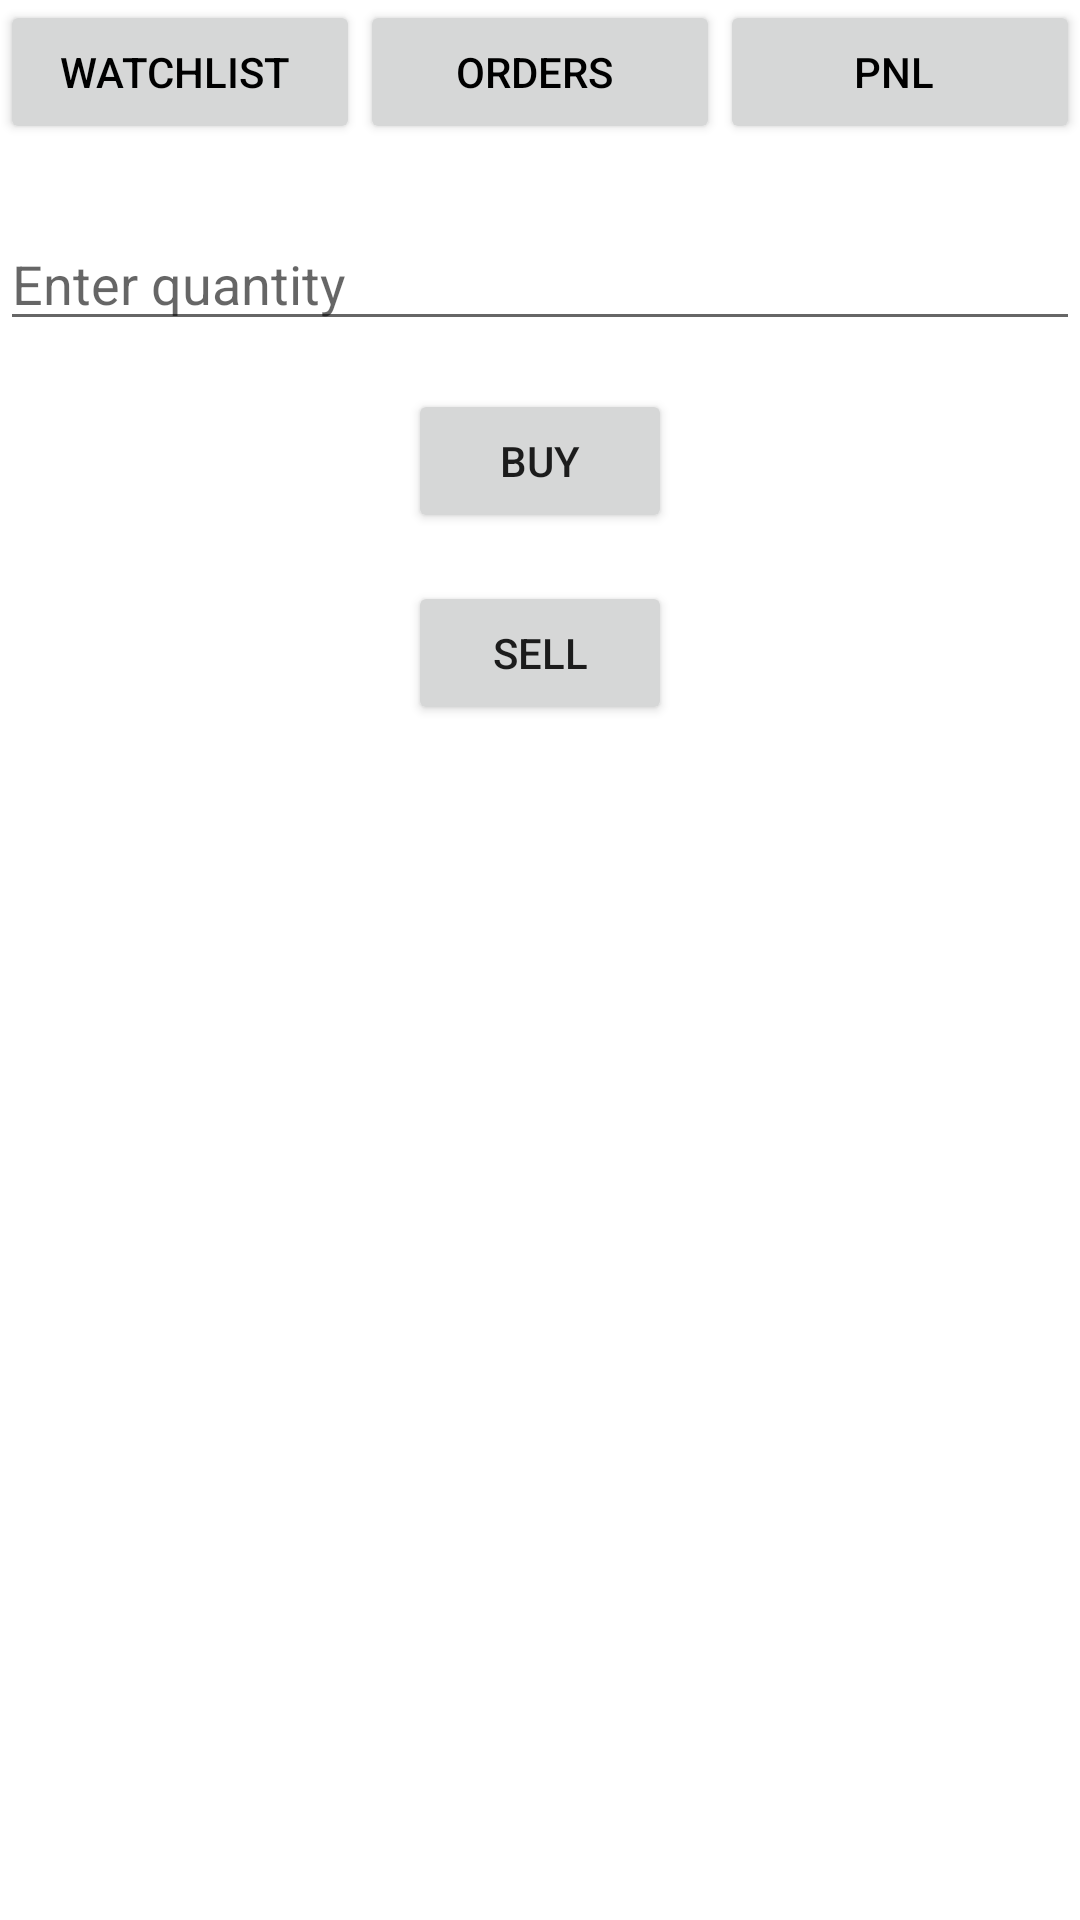

Produce the Android XML layout that renders to this screen, including the resource entries it uses.
<!-- AndroidManifest.xml: application theme Theme.PaperTrading -->
<!-- res/layout/activity_buy_sell.xml -->
<?xml version="1.0" encoding="utf-8"?>
<RelativeLayout xmlns:android="http://schemas.android.com/apk/res/android"
    android:layout_width="match_parent"
    android:layout_height="match_parent">

    <TextView
        android:id="@+id/trading_symbol_text_view"
        android:layout_width="wrap_content"
        android:layout_height="wrap_content"
        android:textSize="18sp"
        android:textColor="@android:color/black"
        android:layout_alignParentTop="true"
        android:layout_centerHorizontal="true"
        android:padding="16dp"/>

    <EditText
        android:id="@+id/quantity_edit_text"
        android:layout_width="match_parent"
        android:layout_height="wrap_content"
        android:hint="Enter quantity"
        android:inputType="number"
        android:layout_below="@id/trading_symbol_text_view"
        android:layout_marginTop="16dp"
        android:layout_centerHorizontal="true"/>

    <Button
        android:id="@+id/buy_button"
        android:layout_width="wrap_content"
        android:layout_height="wrap_content"
        android:text="Buy"
        android:layout_below="@id/quantity_edit_text"
        android:layout_marginTop="16dp"
        android:layout_centerHorizontal="true" />

    <Button
        android:id="@+id/sell_button"
        android:layout_width="wrap_content"
        android:layout_height="wrap_content"
        android:text="Sell"
        android:layout_below="@id/buy_button"
        android:layout_marginTop="16dp"
        android:layout_centerHorizontal="true" />

    <LinearLayout
        android:layout_width="match_parent"
        android:layout_height="wrap_content"
        android:orientation="horizontal"
        android:gravity="center">

        <Button
            android:id="@+id/btn_watchlist"
            android:layout_width="0dp"
            android:layout_height="wrap_content"
            android:layout_weight="1"
            android:text="Watchlist"
            android:paddingLeft="8dp"
            android:textColor="@android:color/black" />

        <Button
            android:id="@+id/btn_orders"
            android:layout_width="0dp"
            android:layout_height="wrap_content"
            android:layout_weight="1"
            android:text="Orders"
            android:paddingLeft="8dp"
            android:textColor="@android:color/black" />

        <Button
            android:id="@+id/btn_pnl"
            android:layout_width="0dp"
            android:layout_height="wrap_content"
            android:layout_weight="1"
            android:text="PnL"
            android:paddingLeft="8dp"
            android:textColor="@android:color/black" />

    </LinearLayout>

</RelativeLayout>
<!-- resources referenced by this layout -->
<resources>
  <style name="Theme.PaperTrading" parent="Theme.MaterialComponents.DayNight.DarkActionBar">
          
          <item name="colorPrimary">@color/purple_500</item>
          <item name="colorPrimaryVariant">@color/purple_700</item>
          <item name="colorOnPrimary">@color/white</item>
          
          <item name="colorSecondary">@color/teal_200</item>
          <item name="colorSecondaryVariant">@color/teal_700</item>
          <item name="colorOnSecondary">@color/black</item>
          
          <item name="android:statusBarColor">?attr/colorPrimaryVariant</item>
          
      </style>
  <!-- not gathered from this repository: default colours our renderer supplied (Android Studio template values) -->
  <color name="purple_500">#FF6200EE</color>
  <color name="purple_700">#FF3700B3</color>
  <color name="teal_200">#FF03DAC5</color>
  <color name="teal_700">#FF018786</color>
  <color name="black">#FF000000</color>
  <color name="white">#FFFFFFFF</color>
</resources>
